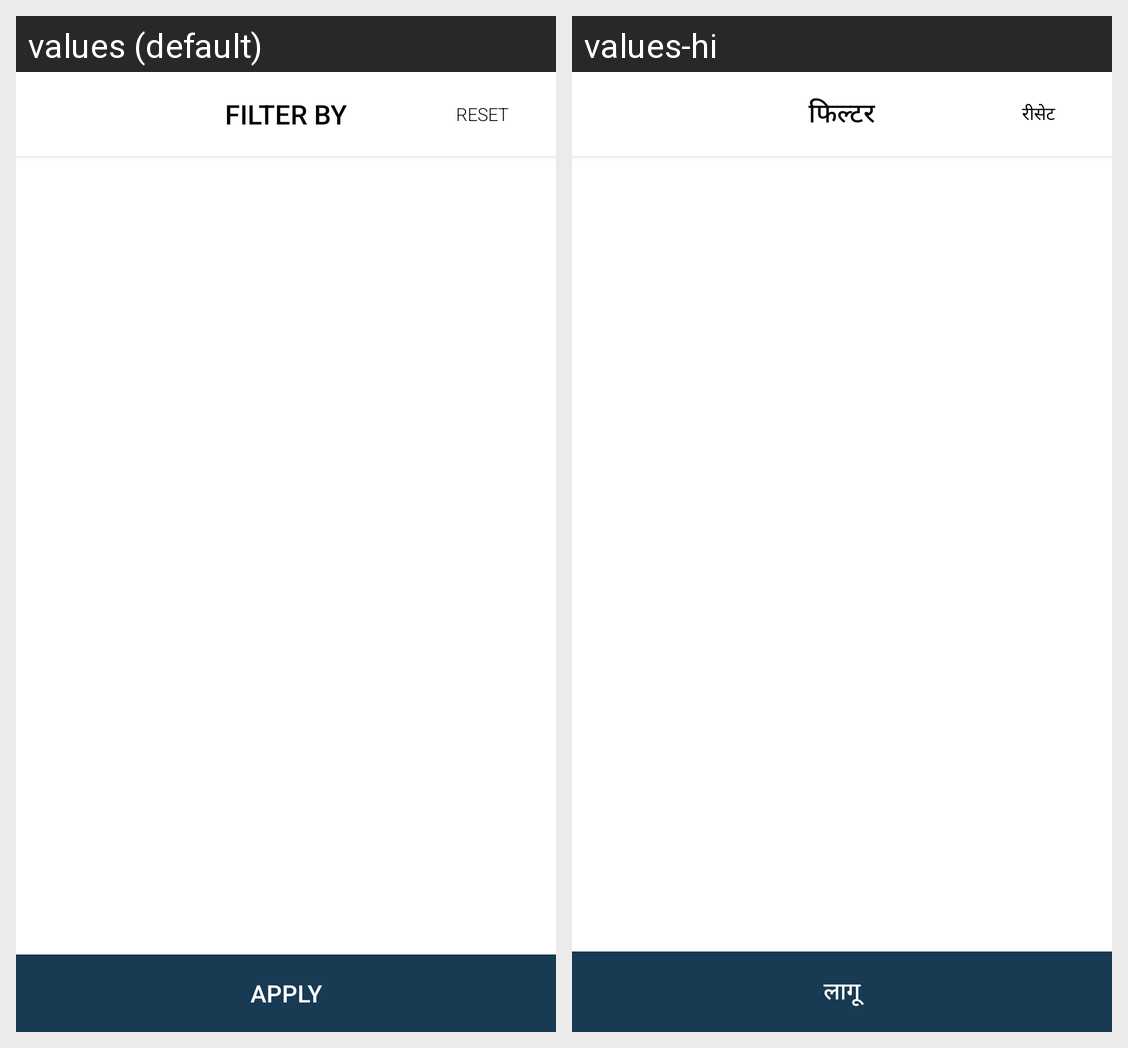

Here is an Android app screen in its default locale and in the app's own translations. Write out the translated-string differences for the strings that appear on this screen.
Android screen res/layout/leader_filter_activity.xml rendered under 2 locales, left to right: values (default), values-hi. Device: Nexus 5 (rendered at 1080×1920; each locale shown at half size, 540×960, under a caption strip naming it); theme Theme.Molitics.
Strings drawn on this screen, with the default value and each locale's value (text and hints the layout hard-codes, and strings that could not be matched under every locale, appear in the picture but are not listed):

apply
  values: APPLY
  values-hi: लागू

filter_by
  values: FILTER BY
  values-hi: फिल्टर

reset
  values: Reset
  values-hi: रीसेट
